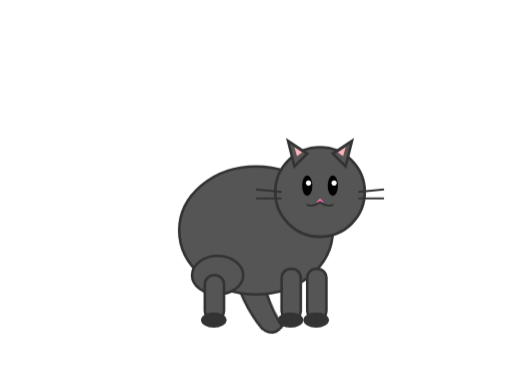
t = 0.00 s
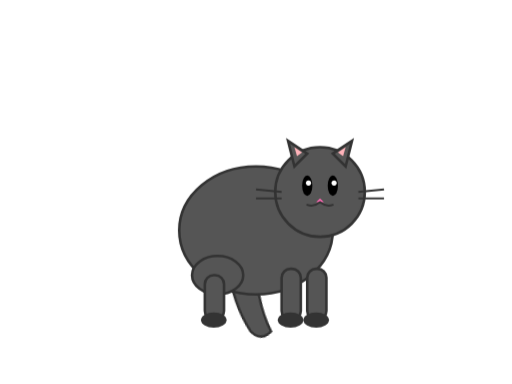
t = 0.25 s
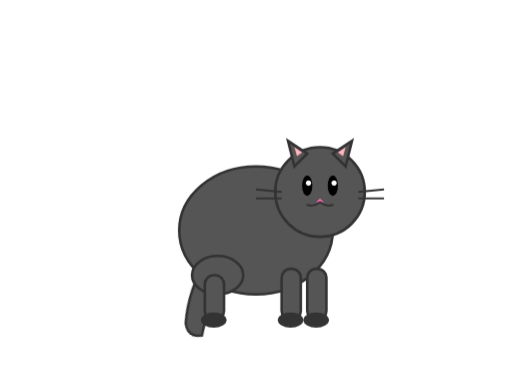
t = 0.75 s
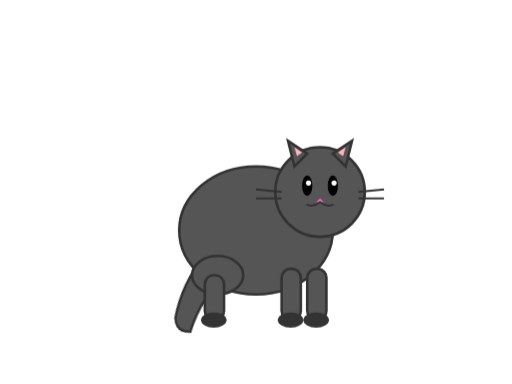
t = 1.00 s
t = 1.25 s: frame unchanged from t = 0.75 s, image omitted
t = 1.75 s: frame unchanged from t = 0.25 s, image omitted

The animated SVG that drew these frames (rendered in a browser with its animation timeline set to each time). Animation: 1 CSS @keyframes rule; one cycle of 2.00 s, repeats indefinitely.

<svg viewBox="0 0 400 300" xmlns="http://www.w3.org/2000/svg">
  <defs>
    <style>
      .tail {
        transform-origin: 180px 180px;
        animation: sway 2s ease-in-out infinite;
      }
      @keyframes sway {
        0%, 100% { transform: rotate(-25deg); }
        50% { transform: rotate(25deg); }
      }
    </style>
  </defs>
  
  <!-- Tail -->
  <path class="tail" d="M 180 180 Q 160 220 170 260 Q 175 270 185 265 Q 180 230 200 190" 
        fill="#555" stroke="#333" stroke-width="2"/>
  
  <!-- Body -->
  <ellipse cx="200" cy="180" rx="60" ry="50" fill="#555" stroke="#333" stroke-width="2"/>
  
  <!-- Head -->
  <circle cx="250" cy="150" r="35" fill="#555" stroke="#333" stroke-width="2"/>
  
  <!-- Ears -->
  <path d="M 230 130 L 225 110 L 240 120 Z" fill="#555" stroke="#333" stroke-width="2"/>
  <path d="M 260 120 L 275 110 L 270 130 Z" fill="#555" stroke="#333" stroke-width="2"/>
  
  <!-- Inner ears -->
  <path d="M 232 122 L 230 115 L 236 119 Z" fill="#ffb3ba"/>
  <path d="M 264 119 L 270 115 L 268 122 Z" fill="#ffb3ba"/>
  
  <!-- Eyes -->
  <ellipse cx="240" cy="145" rx="4" ry="8" fill="#000"/>
  <ellipse cx="260" cy="145" rx="4" ry="8" fill="#000"/>
  
  <!-- Eye highlights -->
  <circle cx="241" cy="143" r="2" fill="#fff"/>
  <circle cx="261" cy="143" r="2" fill="#fff"/>
  
  <!-- Nose -->
  <path d="M 250 155 L 247 158 L 253 158 Z" fill="#ff69b4"/>
  
  <!-- Mouth -->
  <path d="M 250 158 Q 245 162 240 160" fill="none" stroke="#333" stroke-width="1.5" stroke-linecap="round"/>
  <path d="M 250 158 Q 255 162 260 160" fill="none" stroke="#333" stroke-width="1.5" stroke-linecap="round"/>
  
  <!-- Whiskers -->
  <line x1="220" y1="150" x2="200" y2="148" stroke="#333" stroke-width="1.5"/>
  <line x1="220" y1="155" x2="200" y2="155" stroke="#333" stroke-width="1.5"/>
  <line x1="280" y1="150" x2="300" y2="148" stroke="#333" stroke-width="1.5"/>
  <line x1="280" y1="155" x2="300" y2="155" stroke="#333" stroke-width="1.5"/>
  
  <!-- Front legs -->
  <rect x="220" y="210" width="15" height="40" rx="7" fill="#555" stroke="#333" stroke-width="2"/>
  <rect x="240" y="210" width="15" height="40" rx="7" fill="#555" stroke="#333" stroke-width="2"/>
  
  <!-- Back legs -->
  <ellipse cx="170" cy="215" rx="20" ry="15" fill="#555" stroke="#333" stroke-width="2"/>
  <rect x="160" y="215" width="15" height="35" rx="7" fill="#555" stroke="#333" stroke-width="2"/>
  
  <!-- Paws -->
  <ellipse cx="227" cy="250" rx="10" ry="6" fill="#333"/>
  <ellipse cx="247" cy="250" rx="10" ry="6" fill="#333"/>
  <ellipse cx="167" cy="250" rx="10" ry="6" fill="#333"/>
</svg>
